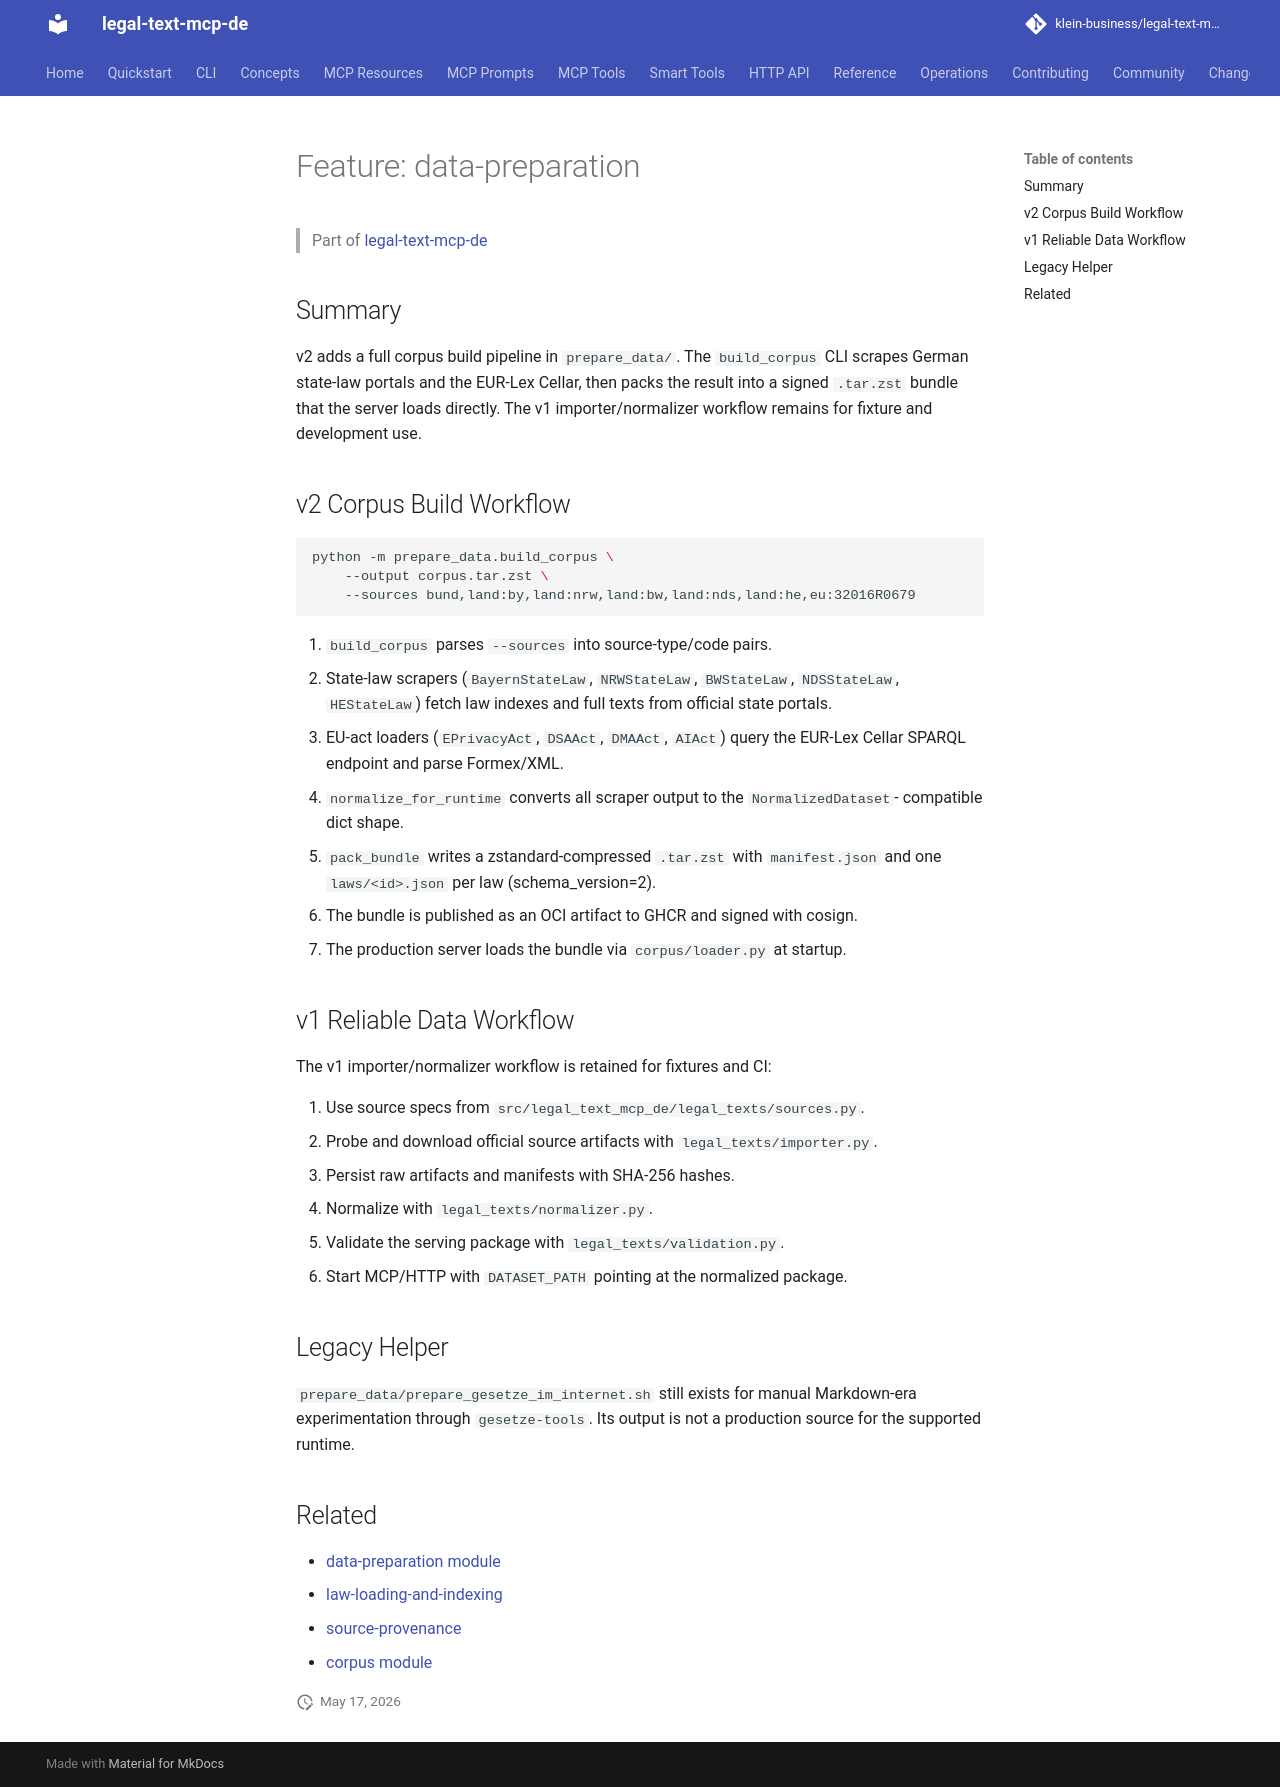

repository: klein-business/legal-text-mcp-de · page: dev/features/data-preparation/index.html · generator: mkdocs

---
type: documentation
entity: feature
feature: "data-preparation"
version: 2.0
---

# Feature: data-preparation

> Part of [legal-text-mcp-de](../overview.md)

## Summary

v2 adds a full corpus build pipeline in `prepare_data/`. The `build_corpus` CLI
scrapes German state-law portals and the EUR-Lex Cellar, then packs the result
into a signed `.tar.zst` bundle that the server loads directly. The v1
importer/normalizer workflow remains for fixture and development use.

## v2 Corpus Build Workflow

```bash
python -m prepare_data.build_corpus \
    --output corpus.tar.zst \
    --sources bund,land:by,land:nrw,land:bw,land:nds,land:he,eu:32016R0679
```

1. `build_corpus` parses `--sources` into source-type/code pairs.
2. State-law scrapers (`BayernStateLaw`, `NRWStateLaw`, `BWStateLaw`,
   `NDSStateLaw`, `HEStateLaw`) fetch law indexes and full texts from official
   state portals.
3. EU-act loaders (`EPrivacyAct`, `DSAAct`, `DMAAct`, `AIAct`) query the EUR-Lex
   Cellar SPARQL endpoint and parse Formex/XML.
4. `normalize_for_runtime` converts all scraper output to the `NormalizedDataset`-
   compatible dict shape.
5. `pack_bundle` writes a zstandard-compressed `.tar.zst` with `manifest.json`
   and one `laws/<id>.json` per law (schema_version=2).
6. The bundle is published as an OCI artifact to GHCR and signed with cosign.
7. The production server loads the bundle via `corpus/loader.py` at startup.

## v1 Reliable Data Workflow

The v1 importer/normalizer workflow is retained for fixtures and CI:

1. Use source specs from `src/legal_text_mcp_de/legal_texts/sources.py`.
2. Probe and download official source artifacts with `legal_texts/importer.py`.
3. Persist raw artifacts and manifests with SHA-256 hashes.
4. Normalize with `legal_texts/normalizer.py`.
5. Validate the serving package with `legal_texts/validation.py`.
6. Start MCP/HTTP with `DATASET_PATH` pointing at the normalized package.

## Legacy Helper

`prepare_data/prepare_gesetze_im_internet.sh` still exists for manual
Markdown-era experimentation through `gesetze-tools`. Its output is not a
production source for the supported runtime.

## Related

- [data-preparation module](../modules/data-preparation.md)
- [law-loading-and-indexing](law-loading-and-indexing.md)
- [source-provenance](source-provenance.md)
- [corpus module](../modules/corpus.md)
